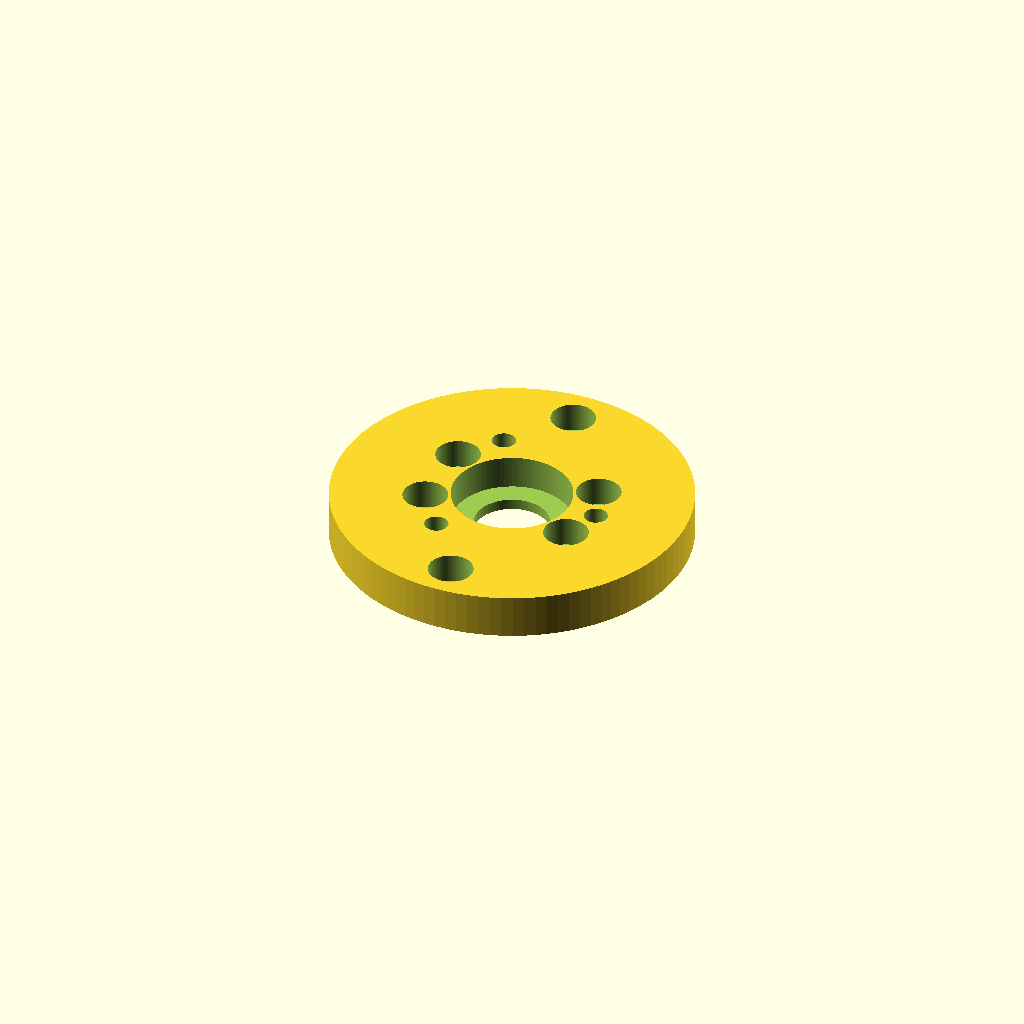
Cell 1 — every parameter at its default value.
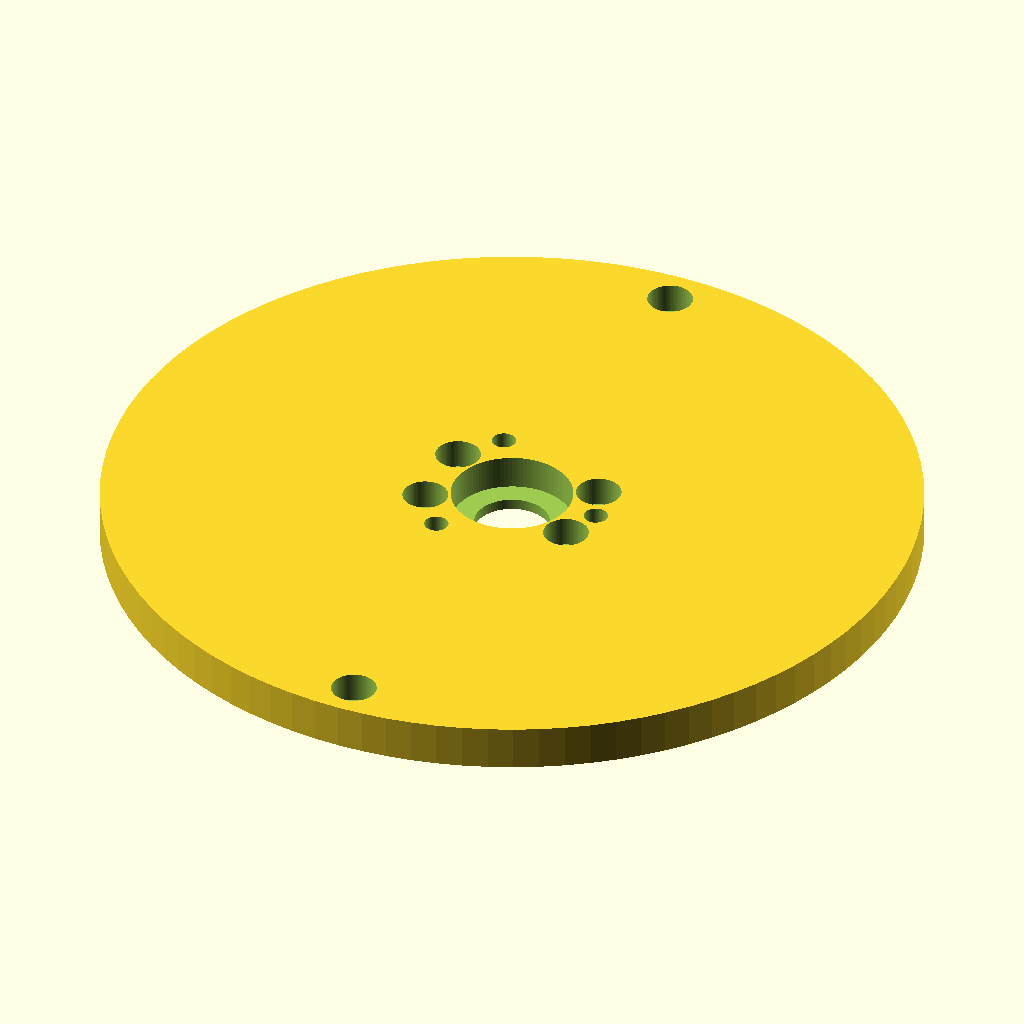
Cell 2: the same model with prumer_rotoru1 = 120.
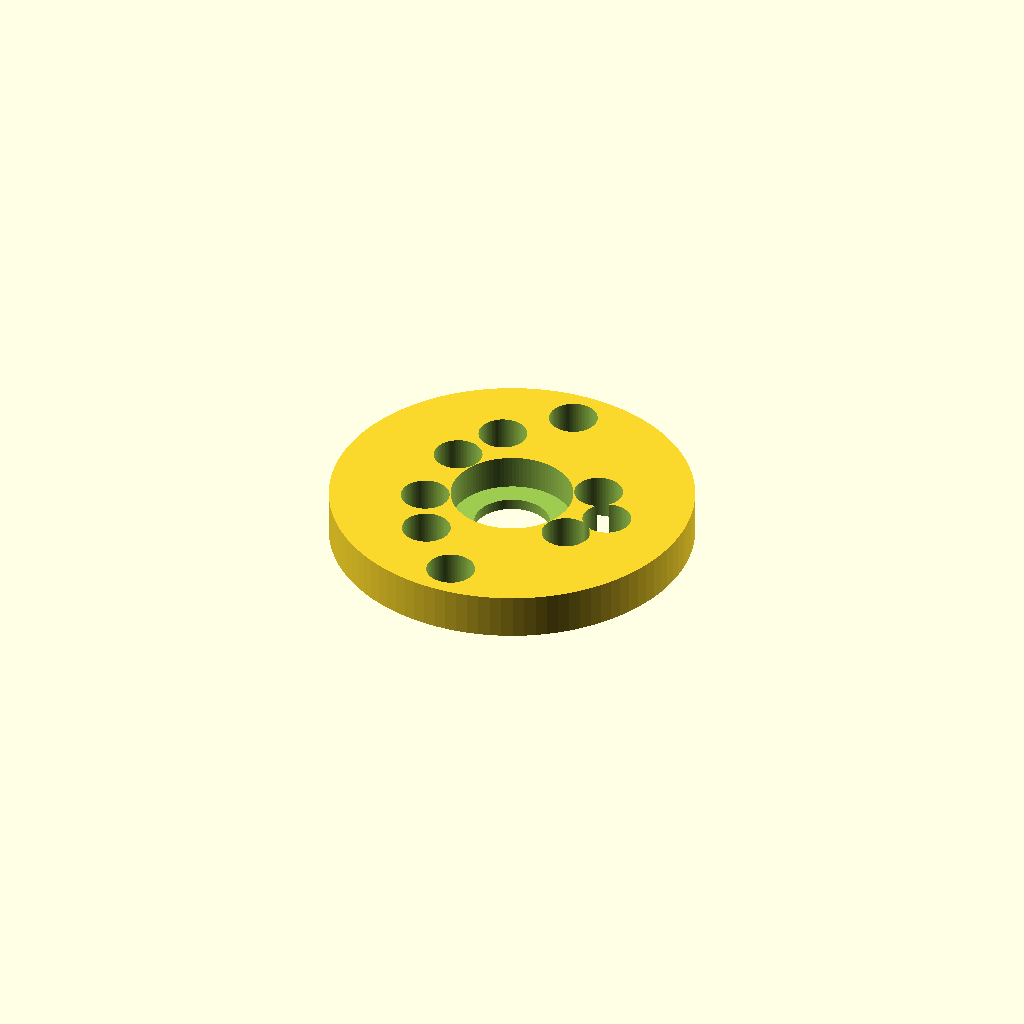
Cell 3 — prumer_sroubu set to 6.4, the other parameters unchanged.
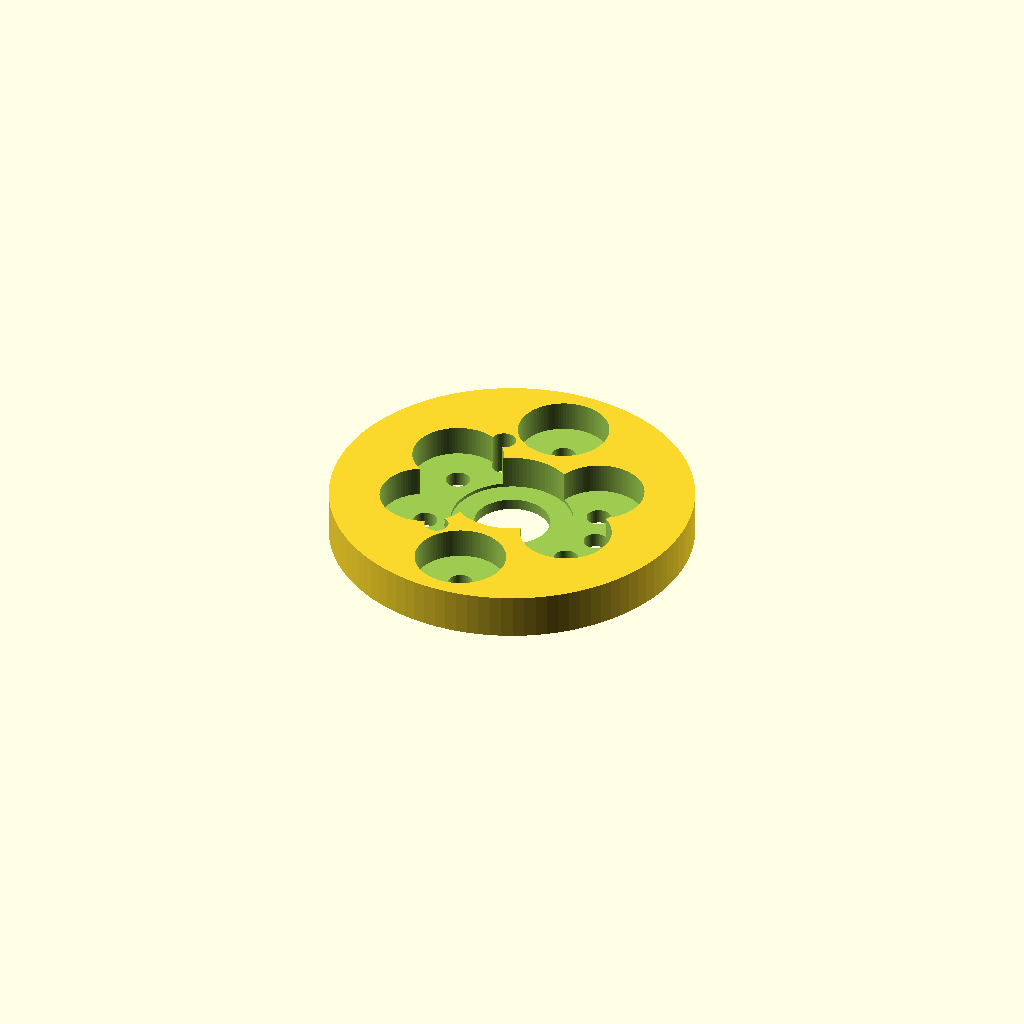
Cell 4: the same model with prumer_hlavy_sroubu = 12.
One fixed orthographic camera (rotation 55°, 0°, 25°; colour scheme Cornfield) for every cell.
The OpenSCAD source (Mechanical/WINDGAUGE01A/CAD/stator2.scad):
$fn=40; // model faces resolution.

prumer_rotoru1=60;
vyska_rotoru1=5;
vyska_rotoru2=5;
prumer_sroubu=3.2;
prumer_hlavy_sroubu=6;
vyska_hlavy_sroubu=4;
vyska_matky=3;
sirka_matky=6;
prumer_orechu=10;
sila_materialu=3;
sila_materialu_vule=0.2;
hloubka_prekryti=2;

//lozisko
lozisko_prumer_vnitrni=5;
lozisko_prumer_vnejsi=16;
lozisko_vyska=5;
lozisko_prekryv=1.5;

//stator1
stator1_sila=2;

//stator2
sila_pod_loziskem=1;

//stator3
stator3_sila_steny=2;
stator3_vzdalenost_od_steny=1; //definuje vzdalenost hlavy sroubu od steny statrou 4

vule1=2; //vůle mezi statorem a rotorem ze strany

//nastevní rotoru2
vyska_kryti=5;

//lopatka
hloubka_uchytu=20;
sila_uchytu=12;
vyska_uchytu=10;
tolerance_uchytu=0.1;

//parametry uchytu senzoru
roztec_der=10.16;
vzdalenost_der_x=2*roztec_der;
vzdalenost_der_y=1*roztec_der;









difference()
{
cylinder (h = lozisko_vyska+sila_pod_loziskem, r=(prumer_rotoru1-2*sila_materialu-2*vule1-stator3_sila_steny)/2, center = true, $fn=100);
    

//otvor pro lozisko
translate([0,0,sila_pod_loziskem])
cylinder (h = lozisko_vyska+0.1, r=(lozisko_prumer_vnejsi+0.1)/2, center = true, $fn=100);    
  
//otvor pro hridel rotoru
translate([0,0,0])
cylinder (h = lozisko_vyska+sila_pod_loziskem+0.1, r=(lozisko_prumer_vnitrni+2*lozisko_prekryv+2)/2, center = true, $fn=100);      
   
//otvor pro sroub 1
      translate([(lozisko_prumer_vnejsi+prumer_sroubu+5)/2,0,0])
cylinder (h = lozisko_vyska+sila_pod_loziskem+0.1, r=prumer_sroubu/2, center = true, $fn=100);

//otvor pro sroub 2
    rotate(a=[0,0,120])
      translate([(lozisko_prumer_vnejsi+prumer_sroubu+5)/2,0,0])

cylinder (h = lozisko_vyska+sila_pod_loziskem+0.1, r=prumer_sroubu/2, center = true, $fn=100);
   
   //otvor pro sroub 3
   rotate(a=[0,0,240]) 
      translate([(lozisko_prumer_vnejsi+prumer_sroubu+5)/2,0,0])

cylinder (h = lozisko_vyska+sila_pod_loziskem+0.1, r=prumer_sroubu/2, center = true, $fn=100);
 
//otvory pro uchyceni senzoru 
   //otvor pro sroub 1
 
      translate([(vzdalenost_der_x/2),-vzdalenost_der_y/2,0])

cylinder (h = lozisko_vyska+sila_pod_loziskem+0.1, r=prumer_sroubu/2, center = true, $fn=100);

     translate([(vzdalenost_der_x/2),-vzdalenost_der_y/2,(lozisko_vyska+sila_pod_loziskem-vyska_hlavy_sroubu)/2])

cylinder (h = vyska_hlavy_sroubu+0.1, r=prumer_hlavy_sroubu/2, center = true, $fn=100);



     //otvor pro sroub 2
   rotate(a=[0,0,0]) 
      translate([(-vzdalenost_der_x/2),-vzdalenost_der_y/2,0])

cylinder (h = lozisko_vyska+sila_pod_loziskem+0.1, r=prumer_sroubu/2, center = true, $fn=100);

 translate([(-vzdalenost_der_x/2),-vzdalenost_der_y/2,(lozisko_vyska+sila_pod_loziskem-vyska_hlavy_sroubu)/2])

cylinder (h = vyska_hlavy_sroubu+0.1, r=prumer_hlavy_sroubu/2, center = true, $fn=100);




    //otvor pro sroub 1
   rotate(a=[0,0,0]) 
      translate([(vzdalenost_der_x/2),vzdalenost_der_y/2,0])

cylinder (h = lozisko_vyska+sila_pod_loziskem+0.1, r=prumer_sroubu/2, center = true, $fn=100); 

 translate([(vzdalenost_der_x/2),vzdalenost_der_y/2,(lozisko_vyska+sila_pod_loziskem-vyska_hlavy_sroubu)/2])

cylinder (h = vyska_hlavy_sroubu+0.1, r=prumer_hlavy_sroubu/2, center = true, $fn=100);


   //otvor pro sroub 1
   rotate(a=[0,0,0]) 
      translate([(-vzdalenost_der_x/2),vzdalenost_der_y/2,0])

cylinder (h = lozisko_vyska+sila_pod_loziskem+0.1, r=prumer_sroubu/2, center = true, $fn=100);

 translate([(-vzdalenost_der_x/2),vzdalenost_der_y/2,(lozisko_vyska+sila_pod_loziskem-vyska_hlavy_sroubu)/2])

cylinder (h = vyska_hlavy_sroubu+0.1, r=prumer_hlavy_sroubu/2, center = true, $fn=100);






//otvory pro uchyceni stator 3
//otvor pro sroub 1
      translate([0,(prumer_rotoru1-2*sila_materialu-2*vule1-2*stator3_sila_steny-prumer_hlavy_sroubu-2*stator3_vzdalenost_od_steny)/2,0])
cylinder (h = lozisko_vyska+sila_pod_loziskem+0.1, r=prumer_sroubu/2, center = true, $fn=100);

      translate([0,(prumer_rotoru1-2*sila_materialu-2*vule1-2*stator3_sila_steny-prumer_hlavy_sroubu-2*stator3_vzdalenost_od_steny)/2,2])
cylinder (h = lozisko_vyska+sila_pod_loziskem+0.1, r=prumer_hlavy_sroubu/2, center = true, $fn=100);

//otvor pro sroub 2
      translate([0,-(prumer_rotoru1-2*sila_materialu-2*vule1-2*stator3_sila_steny-prumer_hlavy_sroubu-2*stator3_vzdalenost_od_steny)/2,0])
cylinder (h = lozisko_vyska+sila_pod_loziskem+0.1, r=prumer_sroubu/2, center = true, $fn=100);

      translate([0,-(prumer_rotoru1-2*sila_materialu-2*vule1-2*stator3_sila_steny-prumer_hlavy_sroubu-2*stator3_vzdalenost_od_steny)/2,2])
cylinder (h = lozisko_vyska+sila_pod_loziskem+0.1, r=prumer_hlavy_sroubu/2, center = true, $fn=100);


}
Customizer parameters (derived from the source; name, type, default, range or options):
prumer_rotoru1: number, default 60
vyska_rotoru1: number, default 5
vyska_rotoru2: number, default 5
prumer_sroubu: number, default 3.2
prumer_hlavy_sroubu: number, default 6
vyska_hlavy_sroubu: number, default 4
vyska_matky: number, default 3
sirka_matky: number, default 6
prumer_orechu: number, default 10
sila_materialu: number, default 3
sila_materialu_vule: number, default 0.2
hloubka_prekryti: number, default 2
lozisko_prumer_vnitrni: number, default 5
lozisko_prumer_vnejsi: number, default 16
lozisko_vyska: number, default 5
lozisko_prekryv: number, default 1.5
stator1_sila: number, default 2
sila_pod_loziskem: number, default 1
stator3_sila_steny: number, default 2
stator3_vzdalenost_od_steny: number, default 1
vule1: number, default 2
vyska_kryti: number, default 5
hloubka_uchytu: number, default 20
sila_uchytu: number, default 12
vyska_uchytu: number, default 10
tolerance_uchytu: number, default 0.1
roztec_der: number, default 10.16
